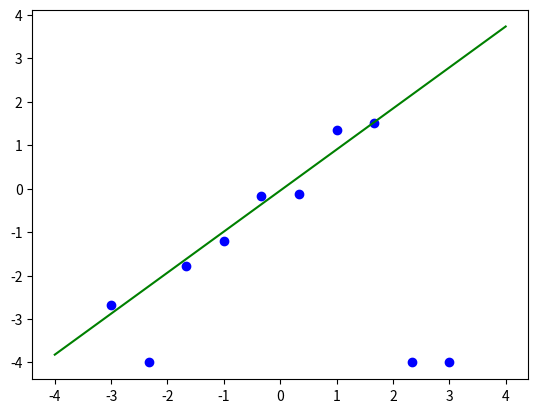

Source code (Python):
#!/usr/bin/env python
# coding: utf-8

# In[1]:


import numpy as np
import matplotlib

import matplotlib.pyplot as plt

np.random.seed(1)


# In[2]:




# In[5]:


def generate_sample(x_min=-3., x_max=3., sample_size=10):
    x = np.linspace(x_min, x_max, num=sample_size)
    y = x + np.random.normal(loc=0., scale=.2, size=sample_size)
    y[-1] = y[-2] = y[1] = -4  # outliers
    return x, y

def build_design_matrix(x):
    phi = np.empty(x.shape + (2,))
    phi[:, 0] = 1.
    phi[:, 1] = x
    return phi

def predict(x, theta):
    phi = build_design_matrix(x)
    return phi.dot(theta)

def iterative_reweighted_least_squares(x, y, eta=1., n_iter=1000):
    phi = build_design_matrix(x)
    # 直線モデルにおけるパラメータの初期値を、リッジ回帰で得る
    theta = theta_prev = np.linalg.solve(phi.T.dot(phi) + 1e-4 * np.identity(phi.shape[1]), phi.T.dot(y))

    for _ in range(n_iter):
        r = np.abs(phi.dot(theta_prev) - y)
        w = np.diag(np.where(r > eta, 0, (1 - r**2/eta**2)**2)) # tukey回帰における重み
        phit_w_phi = phi.T.dot(w).dot(phi)
        phit_w_y = phi.T.dot(w).dot(y)
        theta = np.linalg.solve(phit_w_phi, phit_w_y)
        if np.linalg.norm(theta - theta_prev) < 1e-3:
            break
        theta_prev = theta
    return theta

def visualize(x, y, theta, x_min=-4., x_max=4., filename='lecture4-p31.png'):
    X = np.linspace(x_min, x_max, 1000)
    Y = predict(X, theta)
    plt.clf()
    plt.plot(X, Y, color='green')
    plt.scatter(x, y, c='blue', marker='o')
    plt.savefig(filename)


# In[6]:


x, y = generate_sample()
theta = iterative_reweighted_least_squares(x, y, eta=1.)
visualize(x, y, theta)
